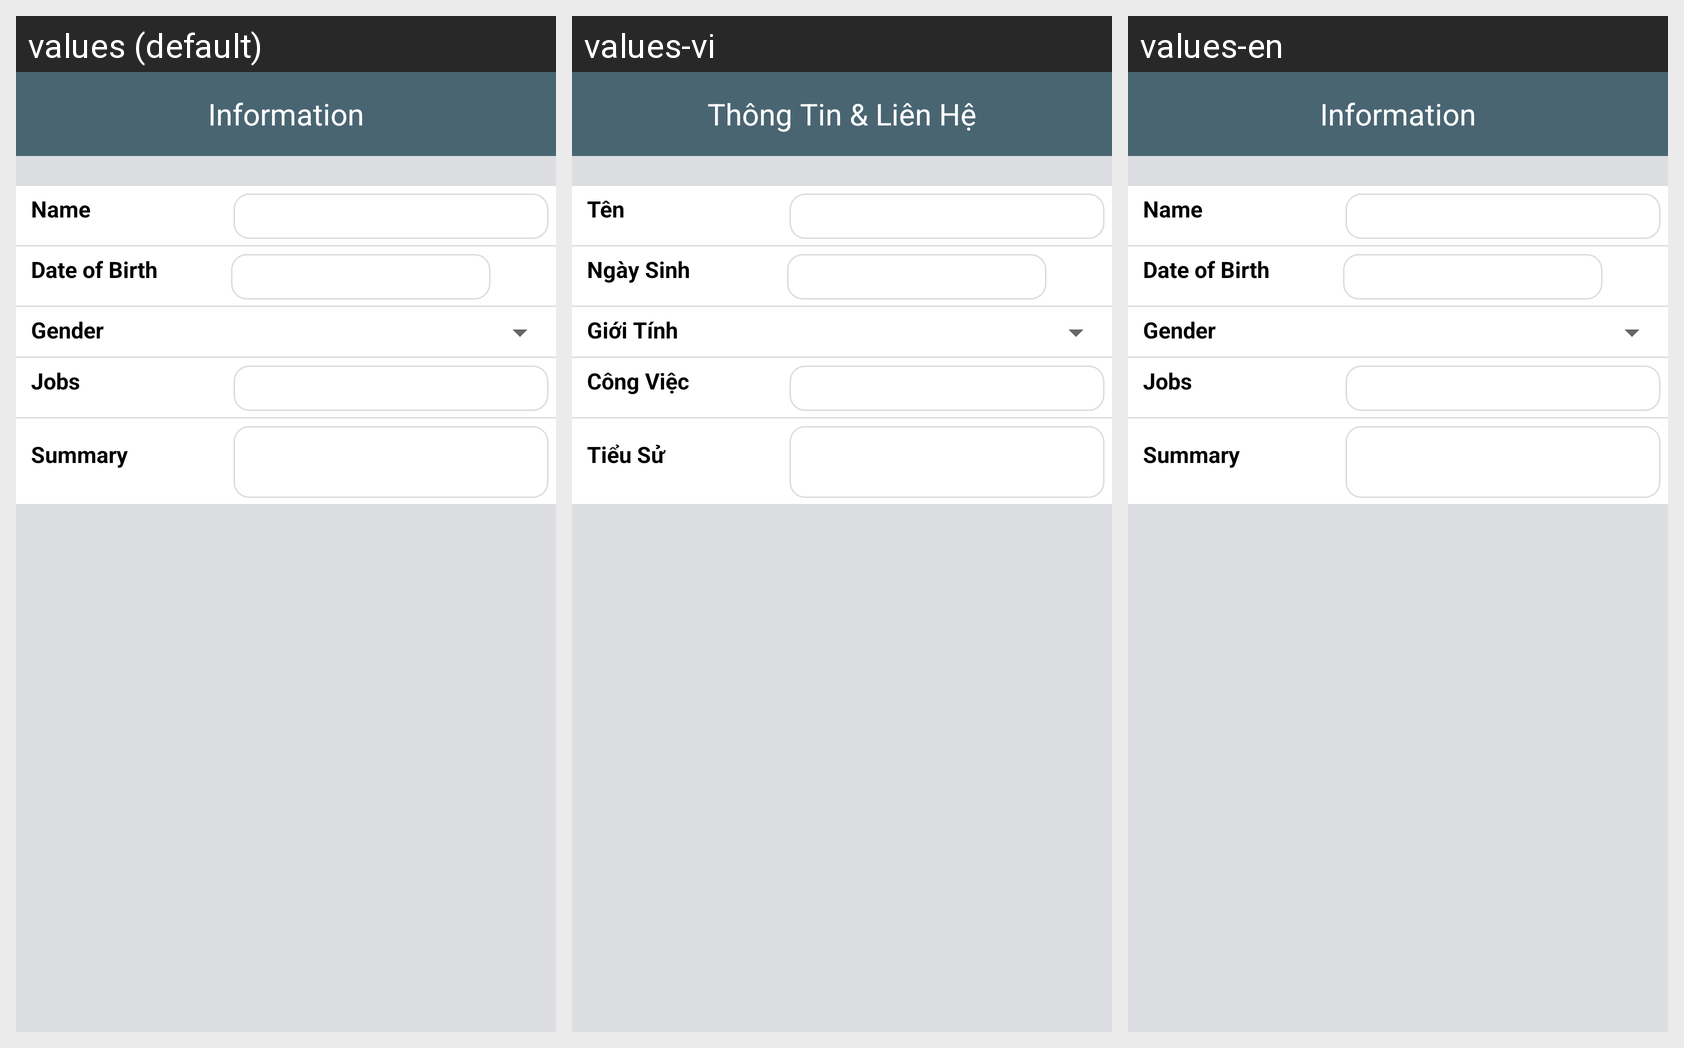

Here is an Android app screen in its default locale and in the app's own translations. Write out the translated-string differences for the strings that appear on this screen.
Android screen res/layout/dialog_change_information.xml rendered under 3 locales, left to right: values (default), values-vi, values-en. Device: Nexus 5 (rendered at 1080×1920; each locale shown at half size, 540×960, under a caption strip naming it); theme Theme.App.Lilac.
Strings drawn on this screen, with the default value and each locale's value (text and hints the layout hard-codes, and strings that could not be matched under every locale, appear in the picture but are not listed):

dialog_change_info_title
  values: Information
  values-vi: Thông Tin & Liên Hệ
  values-en: Information

dialog_change_info_name
  values: Name
  values-vi: Tên
  values-en: Name

dialog_change_info_dob
  values: Date of Birth
  values-vi: Ngày Sinh
  values-en: Date of Birth

dialog_change_info_gender
  values: Gender
  values-vi: Giới Tính
  values-en: Gender

dialog_change_info_jobs
  values: Jobs
  values-vi: Công Việc
  values-en: Jobs

dialog_change_info_bio
  values: Summary
  values-vi: Tiểu Sử
  values-en: Summary
